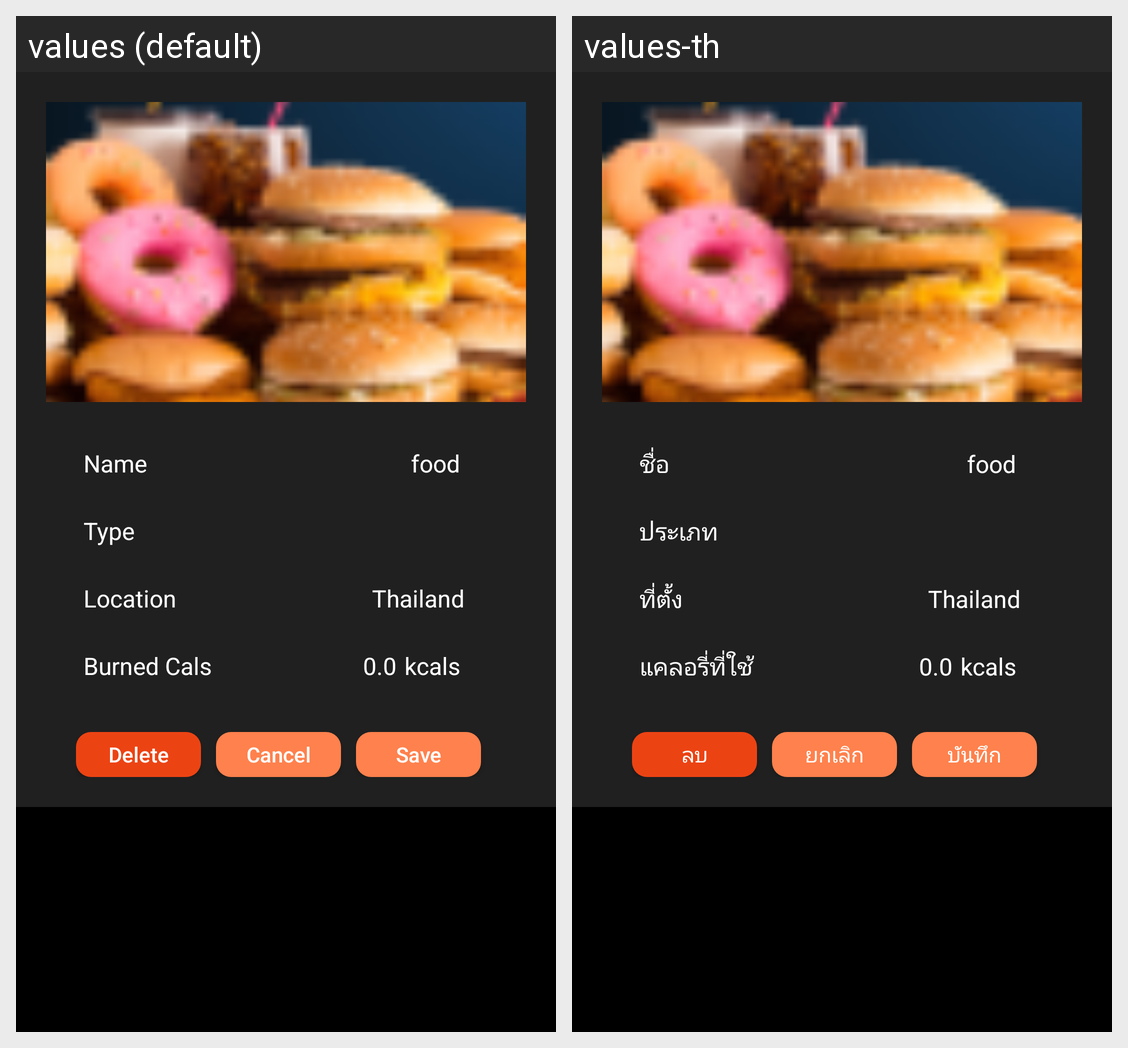

Here is an Android app screen in its default locale and in the app's own translations. Write out the translated-string differences for the strings that appear on this screen.
Android screen res/layout/exercises_dialog.xml rendered under 2 locales, left to right: values (default), values-th. Device: Nexus 5 (rendered at 1080×1920; each locale shown at half size, 540×960, under a caption strip naming it); theme AppTheme.
Strings drawn on this screen, with the default value and each locale's value (text and hints the layout hard-codes, and strings that could not be matched under every locale, appear in the picture but are not listed):

name_field
  values: Name
  values-th: ชื่อ

type
  values: Type
  values-th: ประเภท

location
  values: Location
  values-th: ที่ตั้ง

burned_cals
  values: Burned Cals
  values-th: แคลอรี่ที่ใช้

unit
  values: kcals
  values-th: kcals

delete
  values: Delete
  values-th: ลบ

cancel
  values: Cancel
  values-th: ยกเลิก

save
  values: Save
  values-th: บันทึก
